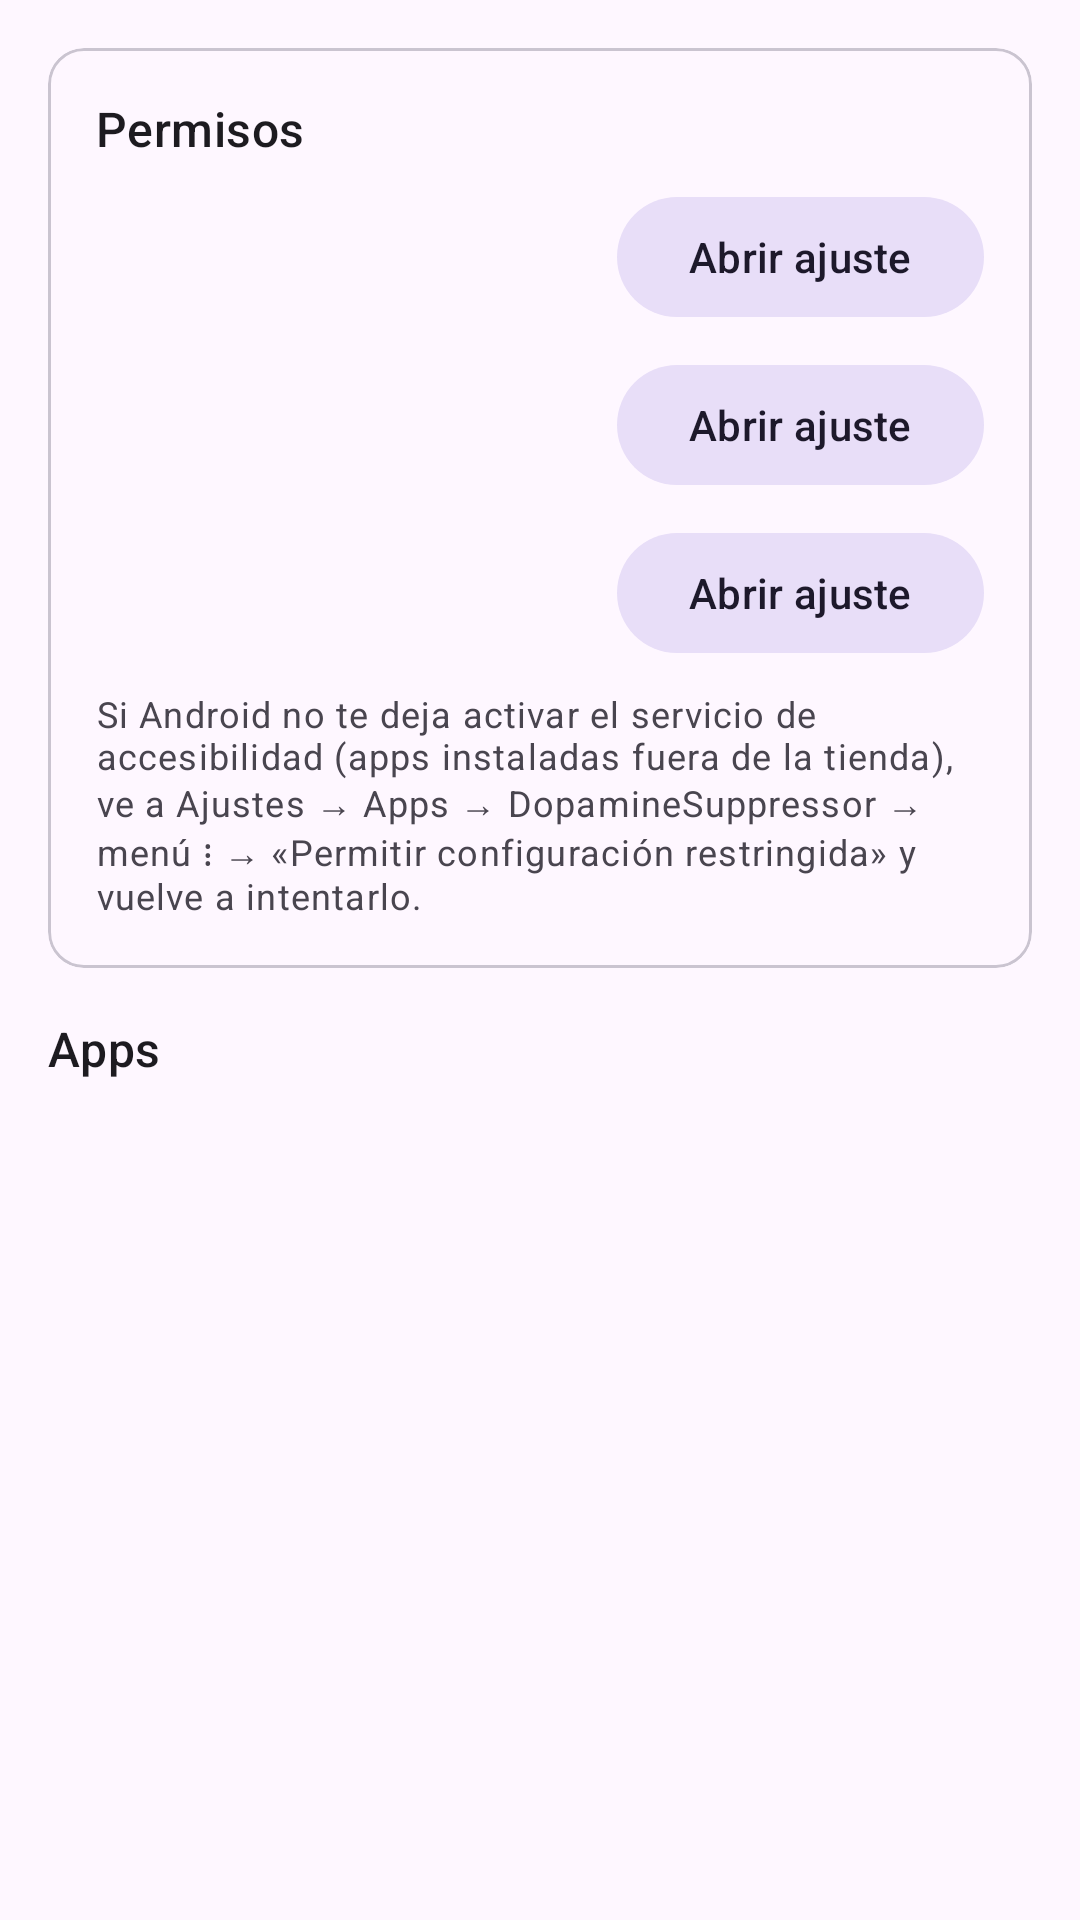

The Android layout XML behind this screen, and the referenced resources:
<!-- AndroidManifest.xml: application theme Theme.DopamineSuppressor -->
<!-- res/layout/activity_main.xml -->
<?xml version="1.0" encoding="utf-8"?>
<LinearLayout xmlns:android="http://schemas.android.com/apk/res/android"
    xmlns:tools="http://schemas.android.com/tools"
    android:id="@+id/main"
    android:layout_width="match_parent"
    android:layout_height="match_parent"
    android:orientation="vertical"
    tools:context=".MainActivity">

    <com.google.android.material.card.MaterialCardView
        android:layout_width="match_parent"
        android:layout_height="wrap_content"
        android:layout_margin="16dp">

        <LinearLayout
            android:layout_width="match_parent"
            android:layout_height="wrap_content"
            android:orientation="vertical"
            android:padding="16dp">

            <TextView
                android:layout_width="wrap_content"
                android:layout_height="wrap_content"
                android:text="@string/perm_title"
                android:textAppearance="?attr/textAppearanceTitleMedium" />

            <include
                android:id="@+id/perm_usage"
                layout="@layout/item_permission" />

            <include
                android:id="@+id/perm_a11y"
                layout="@layout/item_permission" />

            <include
                android:id="@+id/perm_battery"
                layout="@layout/item_permission" />

            <TextView
                android:id="@+id/perm_hint"
                android:layout_width="match_parent"
                android:layout_height="wrap_content"
                android:layout_marginTop="8dp"
                android:text="@string/perm_hint"
                android:textAppearance="?attr/textAppearanceBodySmall" />
        </LinearLayout>
    </com.google.android.material.card.MaterialCardView>

    <TextView
        android:layout_width="wrap_content"
        android:layout_height="wrap_content"
        android:layout_marginStart="16dp"
        android:layout_marginBottom="4dp"
        android:text="@string/apps_title"
        android:textAppearance="?attr/textAppearanceTitleMedium" />

    <androidx.recyclerview.widget.RecyclerView
        android:id="@+id/apps_list"
        android:layout_width="match_parent"
        android:layout_height="0dp"
        android:layout_weight="1"
        android:clipToPadding="false"
        android:paddingBottom="16dp" />

</LinearLayout>
<!-- res/layout/item_permission.xml (included above) -->
<?xml version="1.0" encoding="utf-8"?>
<LinearLayout xmlns:android="http://schemas.android.com/apk/res/android"
    android:layout_width="match_parent"
    android:layout_height="wrap_content"
    android:gravity="center_vertical"
    android:orientation="horizontal"
    android:paddingTop="8dp">

    <LinearLayout
        android:layout_width="0dp"
        android:layout_height="wrap_content"
        android:layout_weight="1"
        android:orientation="vertical">

        <TextView
            android:id="@+id/perm_title"
            android:layout_width="wrap_content"
            android:layout_height="wrap_content"
            android:textAppearance="?attr/textAppearanceBodyMedium" />

        <TextView
            android:id="@+id/perm_status"
            android:layout_width="wrap_content"
            android:layout_height="wrap_content"
            android:textAppearance="?attr/textAppearanceLabelMedium" />
    </LinearLayout>

    <com.google.android.material.button.MaterialButton
        android:id="@+id/perm_button"
        style="@style/Widget.Material3.Button.TonalButton"
        android:layout_width="wrap_content"
        android:layout_height="wrap_content"
        android:text="@string/perm_open" />
</LinearLayout>
<!-- resources referenced by this layout -->
<resources>
  <string name="apps_title">Apps</string>
  <string name="perm_hint">Si Android no te deja activar el servicio de accesibilidad (apps instaladas fuera de la tienda), ve a Ajustes → Apps → DopamineSuppressor → menú ⋮ → «Permitir configuración restringida» y vuelve a intentarlo.</string>
  <string name="perm_open">Abrir ajuste</string>
  <string name="perm_title">Permisos</string>
  <style name="Theme.DopamineSuppressor" parent="Base.Theme.DopamineSuppressor" />
  <style name="Base.Theme.DopamineSuppressor" parent="Theme.Material3.DayNight.NoActionBar" />
</resources>
